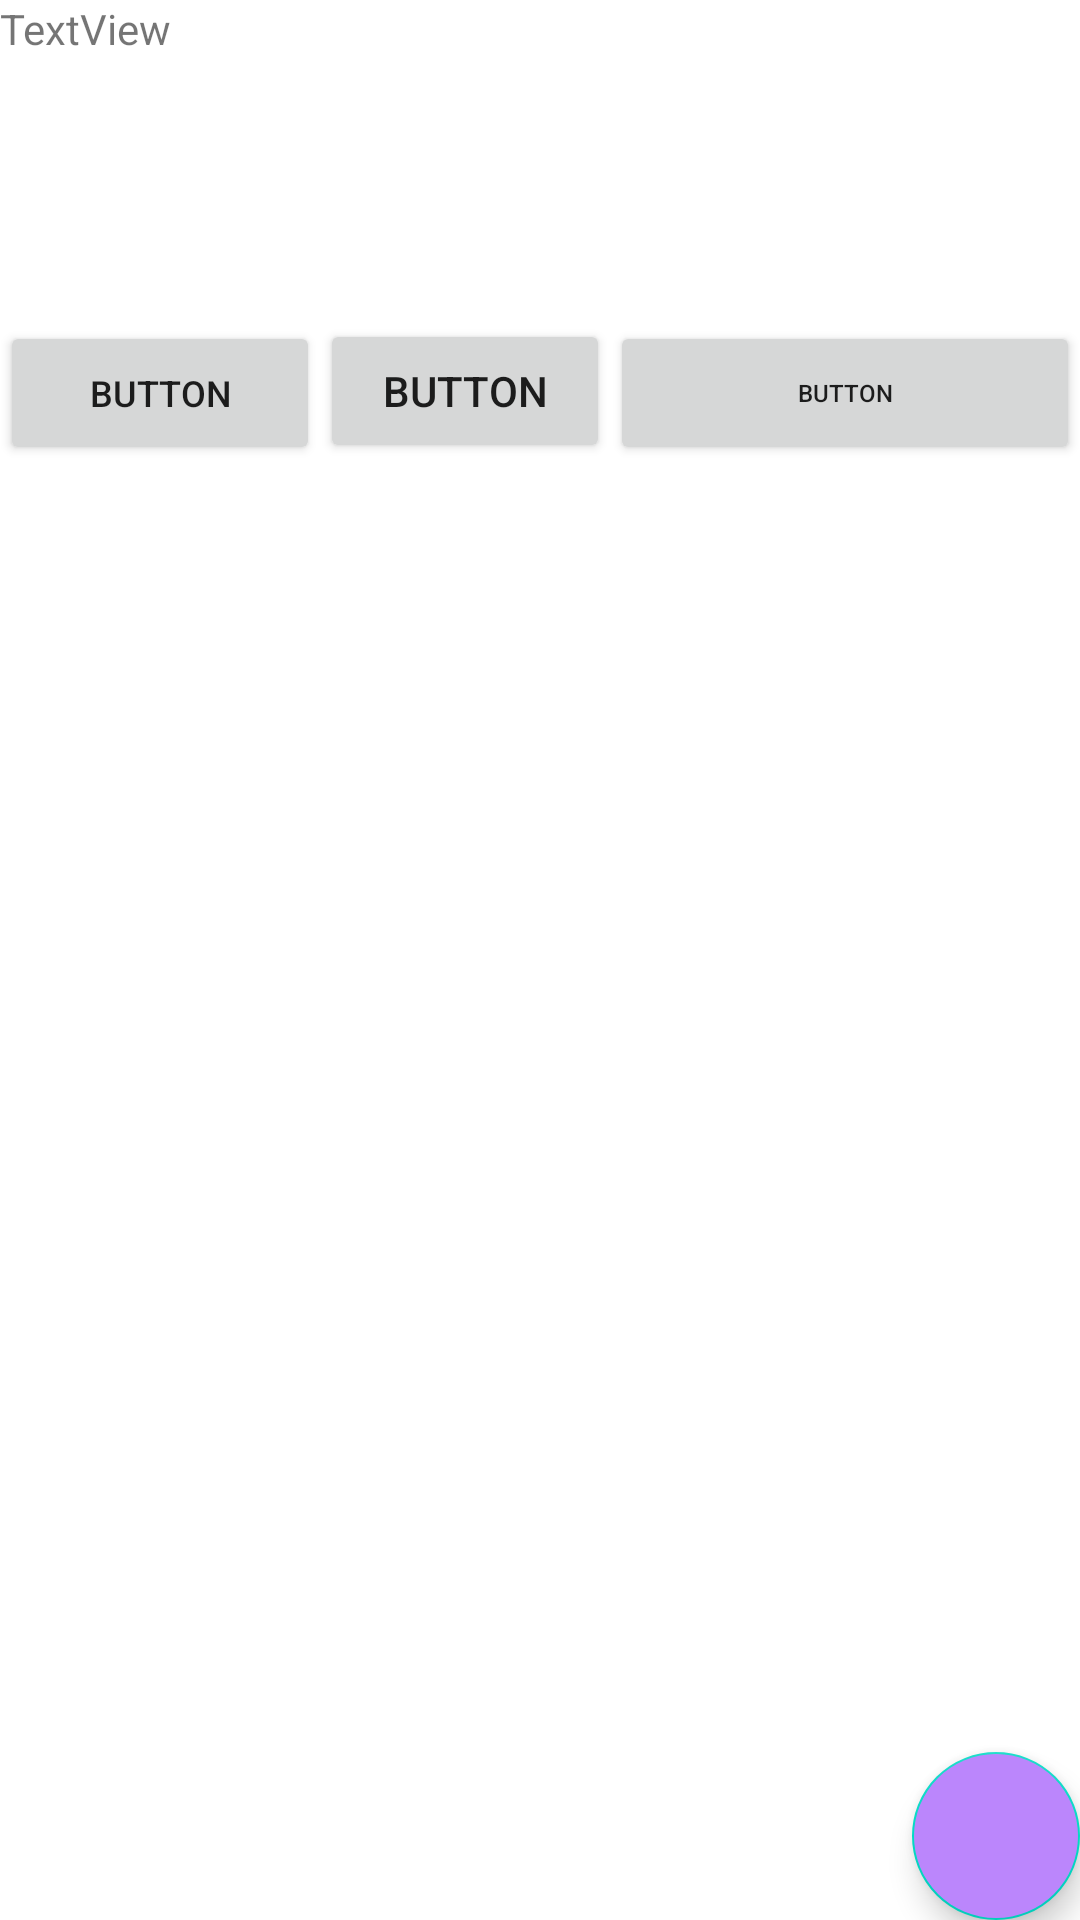

Write the Android layout XML for this screen, with the resource values it uses.
<!-- AndroidManifest.xml: application theme Theme.DasInventory -->
<!-- res/layout/test.xml -->
<?xml version="1.0" encoding="utf-8"?>
<androidx.constraintlayout.widget.ConstraintLayout xmlns:android="http://schemas.android.com/apk/res/android"
    xmlns:app="http://schemas.android.com/apk/res-auto"
    xmlns:tools="http://schemas.android.com/tools"
    android:layout_width="match_parent"
    android:layout_height="match_parent"
    >

    <LinearLayout
        android:id="@+id/linearLayout"
        android:layout_width="match_parent"
        android:layout_height="155dp"
        android:orientation="horizontal"
        app:layout_constraintEnd_toEndOf="parent"
        app:layout_constraintStart_toStartOf="parent"
        app:layout_constraintTop_toTopOf="parent">

        <LinearLayout
            android:layout_width="wrap_content"
            android:layout_height="match_parent"
            android:layout_weight="1"
            android:orientation="horizontal">

            <ImageView
                android:id="@+id/imageView"
                android:layout_width="wrap_content"
                android:layout_height="wrap_content"
                android:layout_weight="1"
                tools:srcCompat="@tools:sample/avatars" />

            <LinearLayout
                android:layout_width="match_parent"
                android:layout_height="match_parent"
                android:layout_weight="1"
                android:orientation="vertical">

                <TextView
                    android:id="@+id/textView3"
                    android:layout_width="match_parent"
                    android:layout_height="wrap_content"
                    android:layout_weight="1"
                    android:text="TextView" />

                <LinearLayout
                    android:layout_width="match_parent"
                    android:layout_height="wrap_content"
                    android:layout_weight="1"
                    android:gravity="bottom|right"
                    android:orientation="horizontal">

                    <Button
                        android:id="@+id/button"
                        android:layout_width="wrap_content"
                        android:layout_height="wrap_content"
                        android:layout_weight="1"
                        android:width="20dp"
                        android:maxWidth="20dp"
                        android:minWidth="10dp"
                        android:text="Button"
                        android:textSize="12sp" />

                    <Button
                        android:id="@+id/button2"
                        android:layout_width="wrap_content"
                        android:layout_height="wrap_content"
                        android:layout_weight="1"
                        android:width="10dp"
                        android:maxWidth="20dp"
                        android:minWidth="10dp"
                        android:text="Button" />

                </LinearLayout>

            </LinearLayout>

        </LinearLayout>

        <LinearLayout
            android:layout_width="wrap_content"
            android:layout_height="match_parent"
            android:layout_weight="1"
            android:orientation="vertical">

            <ImageView
                android:id="@+id/imageView2"
                android:layout_width="wrap_content"
                android:layout_height="107dp"
                android:maxWidth="30dp"
                android:minWidth="10dp"
                tools:srcCompat="@tools:sample/avatars" />

            <Button
                android:id="@+id/button3"
                android:layout_width="match_parent"
                android:layout_height="match_parent"
                android:text="Button"
                android:textSize="8sp" />

        </LinearLayout>

    </LinearLayout>

    <RelativeLayout
        android:layout_width="match_parent"
        android:layout_height="0dp"
        app:layout_constraintBottom_toBottomOf="parent"
        app:layout_constraintEnd_toEndOf="parent"
        app:layout_constraintStart_toStartOf="parent"
        app:layout_constraintTop_toBottomOf="@+id/linearLayout">

        <ListView
            android:id="@+id/customerList"
            android:layout_width="match_parent"
            android:layout_height="match_parent" />
    </RelativeLayout>

    <com.google.android.material.floatingactionbutton.FloatingActionButton
        android:contentDescription="floating"
        android:layout_width="wrap_content"
        android:layout_height="wrap_content"
        android:backgroundTint="@color/purple_200"
        android:onClick="AddList"
        app:layout_constraintBottom_toBottomOf="parent"
        app:layout_constraintEnd_toEndOf="parent" />

</androidx.constraintlayout.widget.ConstraintLayout>
<!-- resources referenced by this layout -->
<resources>
  <style name="Theme.DasInventory" parent="Theme.MaterialComponents.DayNight.NoActionBar">
          
          <item name="colorPrimary">@color/purple_500</item>
          <item name="colorPrimaryVariant">@color/purple_700</item>
          <item name="colorOnPrimary">@color/white</item>
          
          <item name="colorSecondary">@color/teal_200</item>
          <item name="colorSecondaryVariant">@color/teal_700</item>
          <item name="colorOnSecondary">@color/black</item>
          
          <item name="android:statusBarColor" tools:targetApi="l">?attr/colorPrimaryVariant</item>
          
      </style>
  <!-- not gathered from this repository: default colours our renderer supplied (Android Studio template values) -->
  <color name="purple_200">#FFBB86FC</color>
  <color name="purple_500">#FF6200EE</color>
  <color name="purple_700">#FF3700B3</color>
  <color name="teal_200">#FF03DAC5</color>
  <color name="teal_700">#FF018786</color>
  <color name="black">#FF000000</color>
  <color name="white">#FFFFFFFF</color>
</resources>
